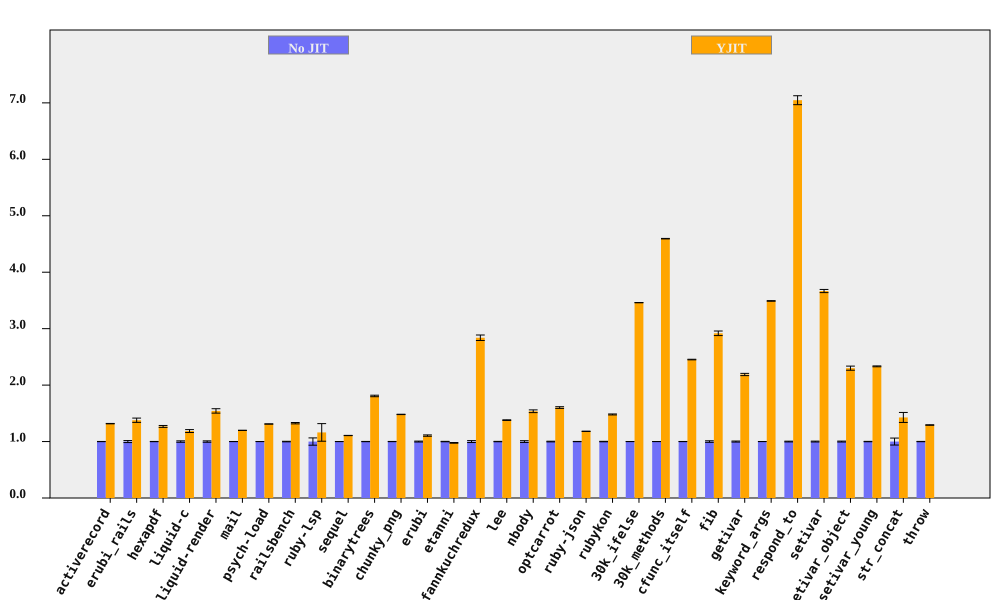

The table this chart was drawn from, first rows:
bench, No JIT (ms), No JIT RSD, YJIT (ms), YJIT RSD, YJIT spd, YJIT spd RSD, % in YJIT
activerecord, 198.8, 0.1723, 150.9, 0.1994, 1.317, 0.2635, 94.75
erubi_rails, 61.64, 1.778, 44.75, 2.107, 1.378, 2.757, 92.21
hexapdf, 7913, 0.211, 6240, 1.312, 1.268, 1.329, 90.85
liquid-c, 228.7, 1.262, 192.9, 1.761, 1.186, 2.167, 93.67
liquid-render, 552.6, 1.218, 358.2, 2.22, 1.543, 2.532, 88.83
mail, 454.2, 0.1143, 379.1, 0.1326, 1.198, 0.175, 99.12
psych-load, 7379, 0.0942, 5628, 0.0682, 1.311, 0.1163, 99.99
railsbench, 7278, 0.4763, 5491, 0.7738, 1.325, 0.9086, 93.79
ruby-lsp, 214.5, 6.464, 184.6, 11.77, 1.162, 13.42, 79.11
sequel, 224.7, 0.09566, 203, 0.1699, 1.107, 0.195, 96.09
binarytrees, 986.1, 0.226, 545.5, 0.7071, 1.808, 0.7423, 100
chunky_png, 2280, 0.1966, 1540, 0.08835, 1.481, 0.2155, 100
erubi, 639.8, 0.8021, 578.7, 0.7427, 1.106, 1.093, 100
etanni, 917.8, 0.3779, 939.6, 0.4753, 0.9768, 0.6072, 7.029
fannkuchredux, 5772, 1.709, 2033, 0.06078, 2.839, 1.71, 90.57
lee, 3131, 0.3354, 2270, 0.2145, 1.38, 0.3982, 99.97
nbody, 285.4, 1.568, 185.7, 0.0591, 1.537, 1.569, 100
optcarrot, 16658, 0.5886, 10396, 0.7434, 1.602, 0.9482, 96.78
ruby-json, 10101, 0.218, 8550, 0.05631, 1.181, 0.2252, 99.38
rubykon, 31966, 0.4215, 21598, 0.4122, 1.48, 0.5896, 99.78
30k_ifelse, 6682, 0.07021, 1931, 0.03053, 3.461, 0.07656, 99.99
30k_methods, 17706, 0.09031, 3854, 0.0404, 4.594, 0.09894, 100
cfunc_itself, 269.8, 0.1455, 110, 0.1565, 2.453, 0.2137, 100
fib, 557.6, 1.386, 191.1, 0.00821, 2.918, 1.386, 100
getivar, 235.1, 0.9051, 107.5, 0.007369, 2.188, 0.9052, 95.53
keyword_args, 682, 0.1023, 195.4, 0.09777, 3.491, 0.1415, 100
respond_to, 697.6, 0.6689, 98.99, 0.9023, 7.047, 1.123, 100
setivar, 183.5, 0.7639, 50.04, 0.0116, 3.667, 0.764, 98.45
setivar_object, 292, 0.8071, 127, 1.37, 2.3, 1.59, 95.11
setivar_young, 289.2, 0.3338, 124, 0.007454, 2.332, 0.3339, 95.19
str_concat, 166, 6.17, 116.3, 0.6307, 1.427, 6.202, 99.97
throw, 64.33, 0.2684, 49.76, 0.1675, 1.293, 0.3164, 64.81
